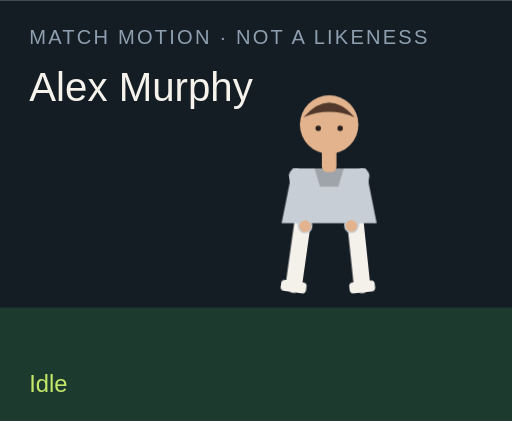
t = 0.00 s
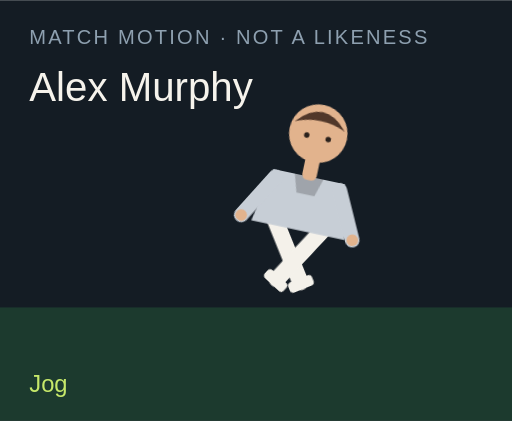
t = 1.50 s
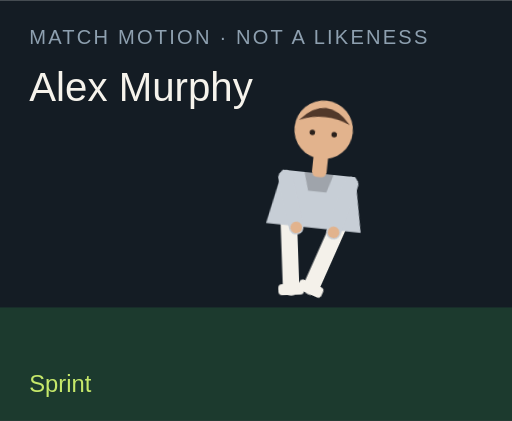
t = 3.00 s
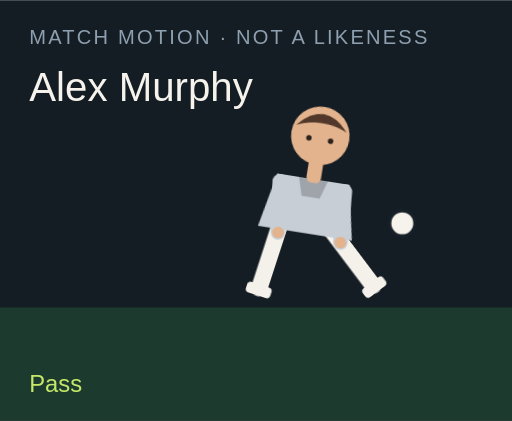
t = 4.50 s
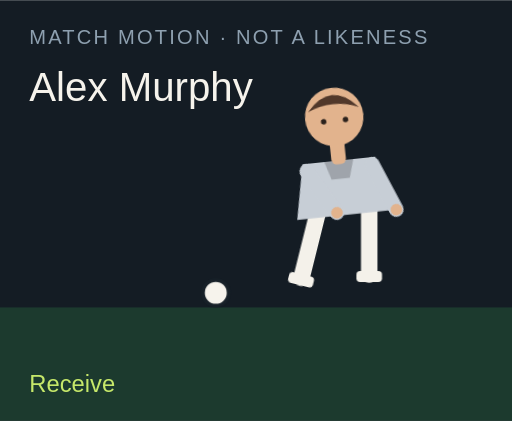
t = 6.00 s
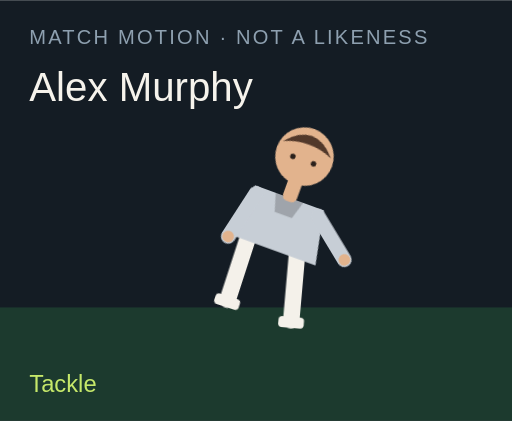
t = 7.50 s

The animated SVG that drew these frames (rendered in a browser with its animation timeline set to each time). Animation: 18 CSS @keyframes rules; one cycle of 9.00 s, repeats indefinitely.

<?xml version="1.0" encoding="UTF-8"?>
<svg xmlns="http://www.w3.org/2000/svg" viewBox="0 0 280 230" role="img">
  <style>@media (prefers-reduced-motion: reduce){animate,animateTransform{display:none}}</style>
  <rect width="280" height="230" fill="#141c24"/>
  <rect y="168" width="280" height="62" fill="#1c3a2e"/>
  <text x="16" y="24" fill="#8ea0b0" font-family="Arial,sans-serif" font-size="11" letter-spacing="1.2">MATCH MOTION · NOT A LIKENESS</text>
  <text x="16" y="55" fill="#f6f3ec" font-family="Impact,sans-serif" font-size="22">Alex Murphy</text>
  <circle r="7" fill="#f6f3ec" stroke="#172028" stroke-width="2" id="motion-66062" cx="150" cy="160" opacity="0">
    
    
    
  </circle>
  <g transform="translate(132 40)">
    <g id="motion-66084" transform="rotate(0 48 90)">
      
      <g id="motion-66086" transform="translate(0 0)">
        
        <g transform="translate(34 78)"><g id="motion-66088" transform="rotate(8)"><path d="M0 0 V38" stroke="#f4f1ea" stroke-width="9" stroke-linecap="round"/><rect x="-7" y="36" width="14" height="6" rx="2" fill="#f4f1ea"/></g></g>
        <g transform="translate(62 78)"><g id="motion-66090" transform="rotate(-6)"><path d="M0 0 V38" stroke="#f4f1ea" stroke-width="9" stroke-linecap="round"/><rect x="-7" y="36" width="14" height="6" rx="2" fill="#f4f1ea"/></g></g>
        <path d="M28 52 h40 l6 30 H22 Z" fill="#c7ced6"/>
        <path d="M40 52 h16 l-3 10 H43 Z" fill="#000" opacity=".2"/>
        <g transform="translate(30 56)"><g id="motion-66092" transform="rotate(-10)"><path d="M0 0 V28" stroke="#c7ced6" stroke-width="8" stroke-linecap="round"/><circle cx="0" cy="28" r="3.2" fill="#e2b38d"/></g></g>
        <g transform="translate(66 56)"><g id="motion-66094" transform="rotate(12)"><path d="M0 0 V28" stroke="#c7ced6" stroke-width="8" stroke-linecap="round"/><circle cx="0" cy="28" r="3.2" fill="#e2b38d"/></g></g>
        <rect x="44" y="40" width="8" height="14" rx="3" fill="#e2b38d"/>
        <circle cx="48" cy="28" r="16" fill="#e2b38d"/>
        <path d="M34 24 Q48 8 62 24 Q48 18 34 24" fill="#51382a"/>
        <circle cx="42" cy="30" r="1.5" fill="#2a211c"/><circle cx="54" cy="30" r="1.5" fill="#2a211c"/>
      </g>
    </g>
  </g>
  <text x="16" y="214" fill="#c6e86a" font-family="Arial,sans-serif" font-size="13" opacity="1" id="motion-66066">Idle</text><text x="16" y="214" fill="#c6e86a" font-family="Arial,sans-serif" font-size="13" opacity="0" id="motion-66068">Jog</text><text x="16" y="214" fill="#c6e86a" font-family="Arial,sans-serif" font-size="13" opacity="0" id="motion-66070">Sprint</text><text x="16" y="214" fill="#c6e86a" font-family="Arial,sans-serif" font-size="13" opacity="0" id="motion-66072">Dribble</text><text x="16" y="214" fill="#c6e86a" font-family="Arial,sans-serif" font-size="13" opacity="0" id="motion-66074">Pass</text><text x="16" y="214" fill="#c6e86a" font-family="Arial,sans-serif" font-size="13" opacity="0" id="motion-66076">Shoot</text><text x="16" y="214" fill="#c6e86a" font-family="Arial,sans-serif" font-size="13" opacity="0" id="motion-66078">Receive</text><text x="16" y="214" fill="#c6e86a" font-family="Arial,sans-serif" font-size="13" opacity="0" id="motion-66080">Tackle</text><text x="16" y="214" fill="#c6e86a" font-family="Arial,sans-serif" font-size="13" opacity="0" id="motion-66082">Point</text>
<style>@keyframes track-66063{0%{cx:150px}11.1%{cx:156px}22.2%{cx:164px}33.300000000000004%{cx:142px}44.4%{cx:190px}55.60000000000001%{cx:250px}66.7%{cx:118px}77.8%{cx:150px}88.9%{cx:150px}100%{cx:150px}}@keyframes track-66064{0%{cy:160px}11.1%{cy:158px}22.2%{cy:154px}33.300000000000004%{cy:156px}44.4%{cy:148px}55.60000000000001%{cy:96px}66.7%{cy:160px}77.8%{cy:160px}88.9%{cy:160px}100%{cy:160px}}@keyframes track-66065{0%{opacity:0}11.1%{opacity:0}22.2%{opacity:0}33.300000000000004%{opacity:1}44.4%{opacity:1}55.60000000000001%{opacity:1}66.7%{opacity:1}77.8%{opacity:0}88.9%{opacity:0}100%{opacity:0}}@keyframes track-66067{0%{opacity:1}11.1%{opacity:0}22.2%{opacity:0}33.300000000000004%{opacity:0}44.4%{opacity:0}55.60000000000001%{opacity:0}66.7%{opacity:0}77.8%{opacity:0}88.9%{opacity:0}100%{opacity:1}}@keyframes track-66069{0%{opacity:0}11.1%{opacity:1}22.2%{opacity:0}33.300000000000004%{opacity:0}44.4%{opacity:0}55.60000000000001%{opacity:0}66.7%{opacity:0}77.8%{opacity:0}88.9%{opacity:0}100%{opacity:0}}@keyframes track-66071{0%{opacity:0}11.1%{opacity:0}22.2%{opacity:1}33.300000000000004%{opacity:0}44.4%{opacity:0}55.60000000000001%{opacity:0}66.7%{opacity:0}77.8%{opacity:0}88.9%{opacity:0}100%{opacity:0}}@keyframes track-66073{0%{opacity:0}11.1%{opacity:0}22.2%{opacity:0}33.300000000000004%{opacity:1}44.4%{opacity:0}55.60000000000001%{opacity:0}66.7%{opacity:0}77.8%{opacity:0}88.9%{opacity:0}100%{opacity:0}}@keyframes track-66075{0%{opacity:0}11.1%{opacity:0}22.2%{opacity:0}33.300000000000004%{opacity:0}44.4%{opacity:1}55.60000000000001%{opacity:0}66.7%{opacity:0}77.8%{opacity:0}88.9%{opacity:0}100%{opacity:0}}@keyframes track-66077{0%{opacity:0}11.1%{opacity:0}22.2%{opacity:0}33.300000000000004%{opacity:0}44.4%{opacity:0}55.60000000000001%{opacity:1}66.7%{opacity:0}77.8%{opacity:0}88.9%{opacity:0}100%{opacity:0}}@keyframes track-66079{0%{opacity:0}11.1%{opacity:0}22.2%{opacity:0}33.300000000000004%{opacity:0}44.4%{opacity:0}55.60000000000001%{opacity:0}66.7%{opacity:1}77.8%{opacity:0}88.9%{opacity:0}100%{opacity:0}}@keyframes track-66081{0%{opacity:0}11.1%{opacity:0}22.2%{opacity:0}33.300000000000004%{opacity:0}44.4%{opacity:0}55.60000000000001%{opacity:0}66.7%{opacity:0}77.8%{opacity:1}88.9%{opacity:0}100%{opacity:0}}@keyframes track-66083{0%{opacity:0}11.1%{opacity:0}22.2%{opacity:0}33.300000000000004%{opacity:0}44.4%{opacity:0}55.60000000000001%{opacity:0}66.7%{opacity:0}77.8%{opacity:0}88.9%{opacity:1}100%{opacity:0}}@keyframes track-66085{0%{transform:rotate(0deg)}11.1%{transform:rotate(8deg)}22.2%{transform:rotate(16deg)}33.300000000000004%{transform:rotate(6deg)}44.4%{transform:rotate(4deg)}55.60000000000001%{transform:rotate(14deg)}66.7%{transform:rotate(-6deg)}77.8%{transform:rotate(34deg)}88.9%{transform:rotate(6deg)}100%{transform:rotate(0deg)}}@keyframes track-66087{0%{transform:translate(0px,0px)}11.1%{transform:translate(0px,-3px)}22.2%{transform:translate(0px,-6px)}33.300000000000004%{transform:translate(0px,-2px)}44.4%{transform:translate(0px,2px)}55.60000000000001%{transform:translate(0px,-4px)}66.7%{transform:translate(0px,1px)}77.8%{transform:translate(0px,10px)}88.9%{transform:translate(0px,-4px)}100%{transform:translate(0px,0px)}}@keyframes track-66089{0%{transform:rotate(8deg)}11.1%{transform:rotate(-26deg)}22.2%{transform:rotate(-42deg)}33.300000000000004%{transform:rotate(-8deg)}44.4%{transform:rotate(6deg)}55.60000000000001%{transform:rotate(12deg)}66.7%{transform:rotate(20deg)}77.8%{transform:rotate(-8deg)}88.9%{transform:rotate(4deg)}100%{transform:rotate(8deg)}}@keyframes track-66091{0%{transform:rotate(-6deg)}11.1%{transform:rotate(24deg)}22.2%{transform:rotate(38deg)}33.300000000000004%{transform:rotate(18deg)}44.4%{transform:rotate(-38deg)}55.60000000000001%{transform:rotate(-54deg)}66.7%{transform:rotate(6deg)}77.8%{transform:rotate(-22deg)}88.9%{transform:rotate(-8deg)}100%{transform:rotate(-6deg)}}@keyframes track-66093{0%{transform:rotate(-10deg)}11.1%{transform:rotate(24deg)}22.2%{transform:rotate(36deg)}33.300000000000004%{transform:rotate(-18deg)}44.4%{transform:rotate(10deg)}55.60000000000001%{transform:rotate(-24deg)}66.7%{transform:rotate(-30deg)}77.8%{transform:rotate(12deg)}88.9%{transform:rotate(14deg)}100%{transform:rotate(-10deg)}}@keyframes track-66095{0%{transform:rotate(12deg)}11.1%{transform:rotate(-20deg)}22.2%{transform:rotate(-32deg)}33.300000000000004%{transform:rotate(14deg)}44.4%{transform:rotate(-26deg)}55.60000000000001%{transform:rotate(18deg)}66.7%{transform:rotate(-22deg)}77.8%{transform:rotate(-6deg)}88.9%{transform:rotate(-96deg)}100%{transform:rotate(12deg)}}@media(prefers-reduced-motion:no-preference){#motion-66062{animation:track-66063 9s linear infinite both,track-66064 9s linear infinite both,track-66065 9s steps(1,end) infinite both}#motion-66066{animation:track-66067 9s steps(1,end) infinite both}#motion-66068{animation:track-66069 9s steps(1,end) infinite both}#motion-66070{animation:track-66071 9s steps(1,end) infinite both}#motion-66072{animation:track-66073 9s steps(1,end) infinite both}#motion-66074{animation:track-66075 9s steps(1,end) infinite both}#motion-66076{animation:track-66077 9s steps(1,end) infinite both}#motion-66078{animation:track-66079 9s steps(1,end) infinite both}#motion-66080{animation:track-66081 9s steps(1,end) infinite both}#motion-66082{animation:track-66083 9s steps(1,end) infinite both}#motion-66084{animation:track-66085 9s linear infinite both}#motion-66086{animation:track-66087 9s linear infinite both}#motion-66088{animation:track-66089 9s linear infinite both}#motion-66090{animation:track-66091 9s linear infinite both}#motion-66092{animation:track-66093 9s linear infinite both}#motion-66094{animation:track-66095 9s linear infinite both}}</style></svg>
